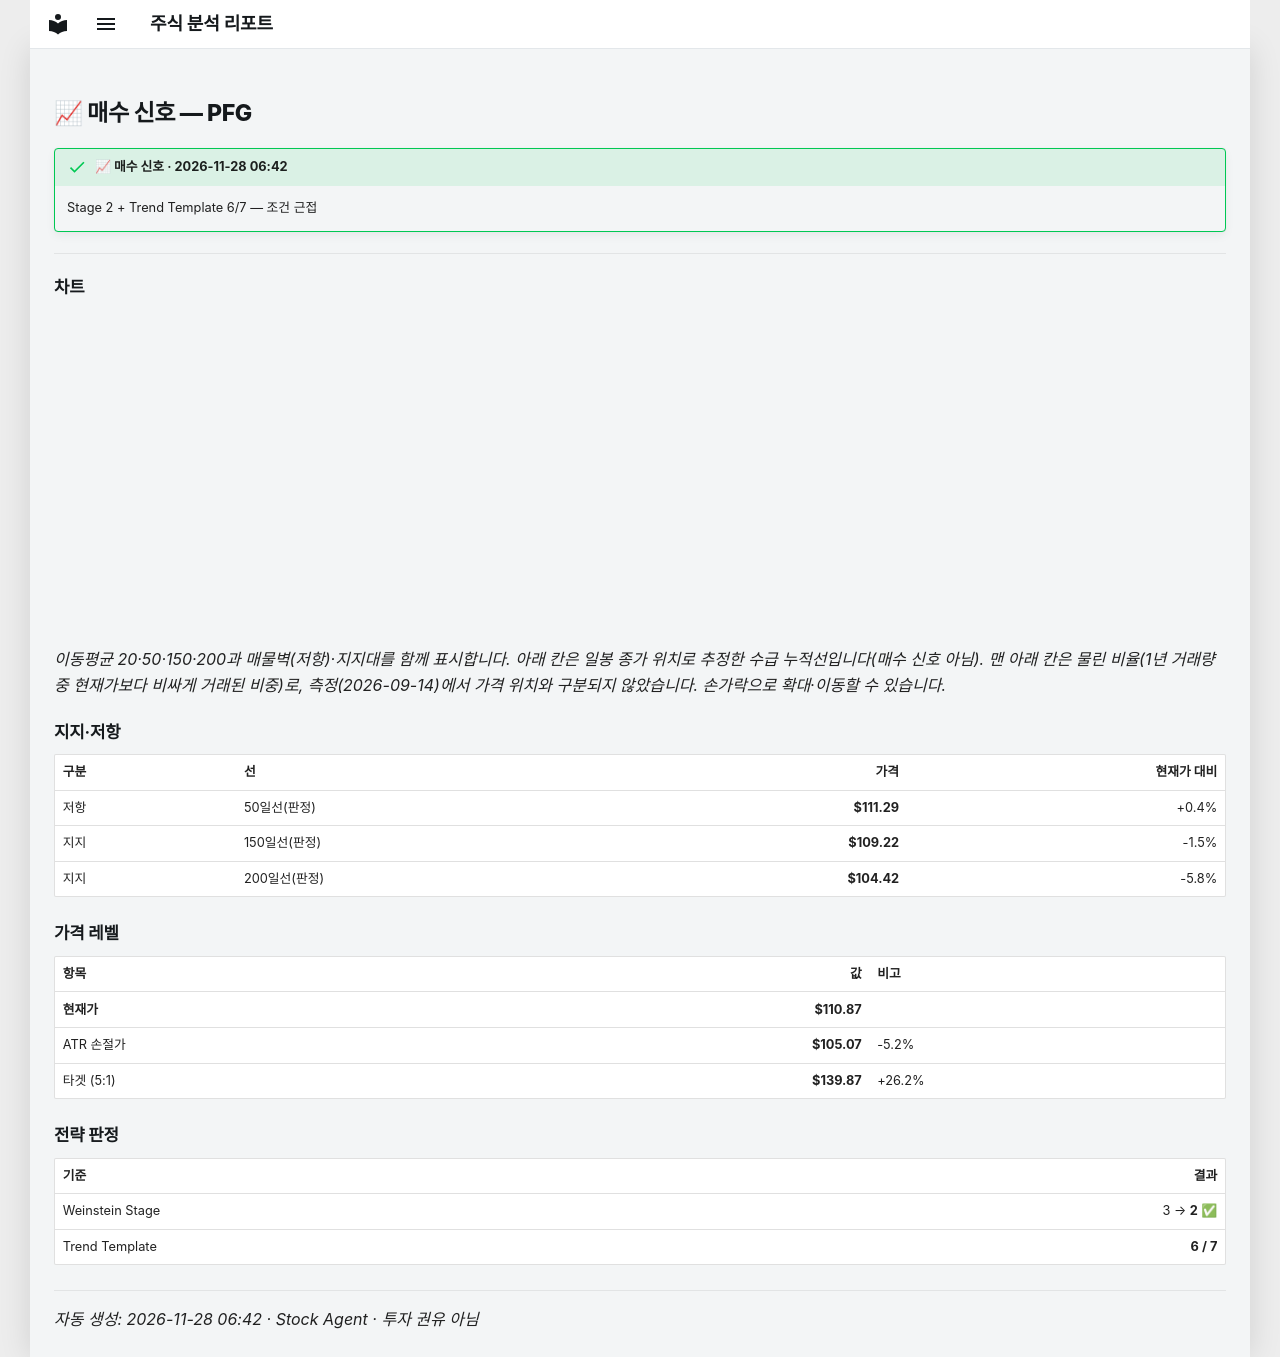

repository: soloandco/stock-reports · page: alerts/20261128-pfg-buy_watch/index.html · generator: mkdocs

---
title: "📈 매수 신호 — PFG"
ticker: PFG
alert: "📈 매수 신호"
created: 2026-11-28
comments: true
---

# 📈 매수 신호 — PFG

!!! success "📈 매수 신호 · 2026-11-28 06:42"
    Stage 2 + Trend Template 6/7 — 조건 근접

---

## 차트

<div class="stock-chart" data-src="../charts/20261128-pfg-buy_watch.json"></div>

_이동평균 20·50·150·200과 매물벽(저항)·지지대를 함께 표시합니다. 아래 칸은 일봉 종가 위치로 추정한 수급 누적선입니다(매수 신호 아님). 맨 아래 칸은 물린 비율(1년 거래량 중 현재가보다 비싸게 거래된 비중)로, 측정(2026-09-14)에서 가격 위치와 구분되지 않았습니다. 손가락으로 확대·이동할 수 있습니다._

## 지지·저항

| 구분 | 선 | 가격 | 현재가 대비 |
|:-----|:---|-----:|-----------:|
| 저항 | 50일선(판정) | **$111.29** | +0.4% |
| 지지 | 150일선(판정) | **$109.22** | -1.5% |
| 지지 | 200일선(판정) | **$104.42** | -5.8% |

## 가격 레벨

| 항목 | 값 | 비고 |
|:-----|---:|:-----|
| **현재가** | **$110.87** | |
| ATR 손절가 | **$105.07** | -5.2% |
| 타겟 (5:1) | **$139.87** | +26.2% |

## 전략 판정

| 기준 | 결과 |
|:-----|-----:|
| Weinstein Stage | 3 → **2** ✅ |
| Trend Template | **6 / 7** |

---
_자동 생성: 2026-11-28 06:42 · Stock Agent · 투자 권유 아님_
